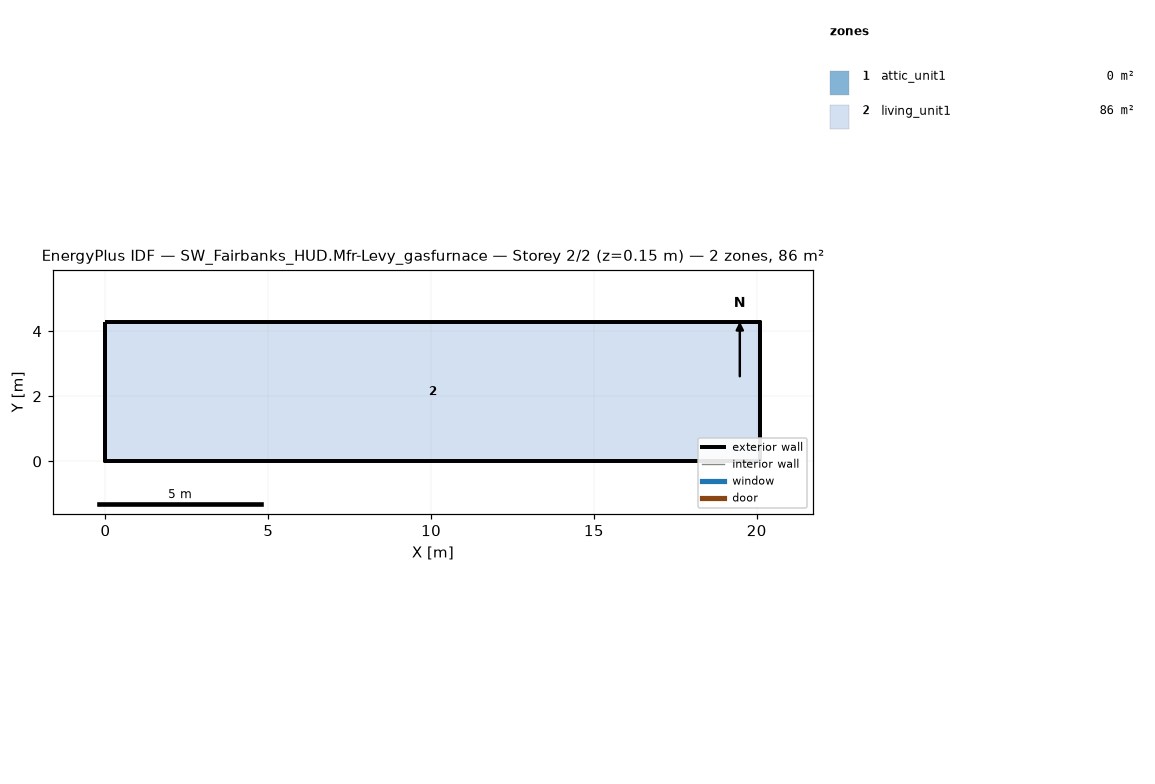
=== STOREY PLAN SPEC (per zone: floor XY polygon, exterior-wall plan segments, windows/doors) ===
zone 1: attic_unit1  (0.0 m²)
  exterior wall: (20.11, 0.00) – (20.11, 4.27) – (20.11, 2.13)  [6.4 m]
  exterior wall: (0.00, 4.27) – (0.00, 0.00) – (0.00, 2.13)  [6.4 m]
zone 2: living_unit1  (85.9 m²)
  floor: (0.00, 0.00) (0.00, 4.27) (20.11, 4.27) (20.11, 0.00)
  exterior wall: (0.00, 0.00) – (20.11, 0.00)  [20.1 m]
  exterior wall: (20.11, 0.00) – (20.11, 4.27)  [4.3 m]
  exterior wall: (20.11, 4.27) – (0.00, 4.27)  [20.1 m]
  exterior wall: (0.00, 4.27) – (0.00, 0.00)  [4.3 m]

=== DERIVED (storey summary) ===
Building: SW_Fairbanks_HUD.Mfr-Levy_gasfurnace
Storey: 2 of 2  (floor level z = 0.15 m)
Storey gross floor area: 85.9 m²
Zones on this storey: 2
  - attic_unit1: floor 0.0 m²; exterior wall 12.8 m (1.3 m²); WWR 0.0%
  - living_unit1: floor 85.9 m²; exterior wall 48.8 m (111.5 m²); WWR 0.0%
Zone adjacency: (none detected)